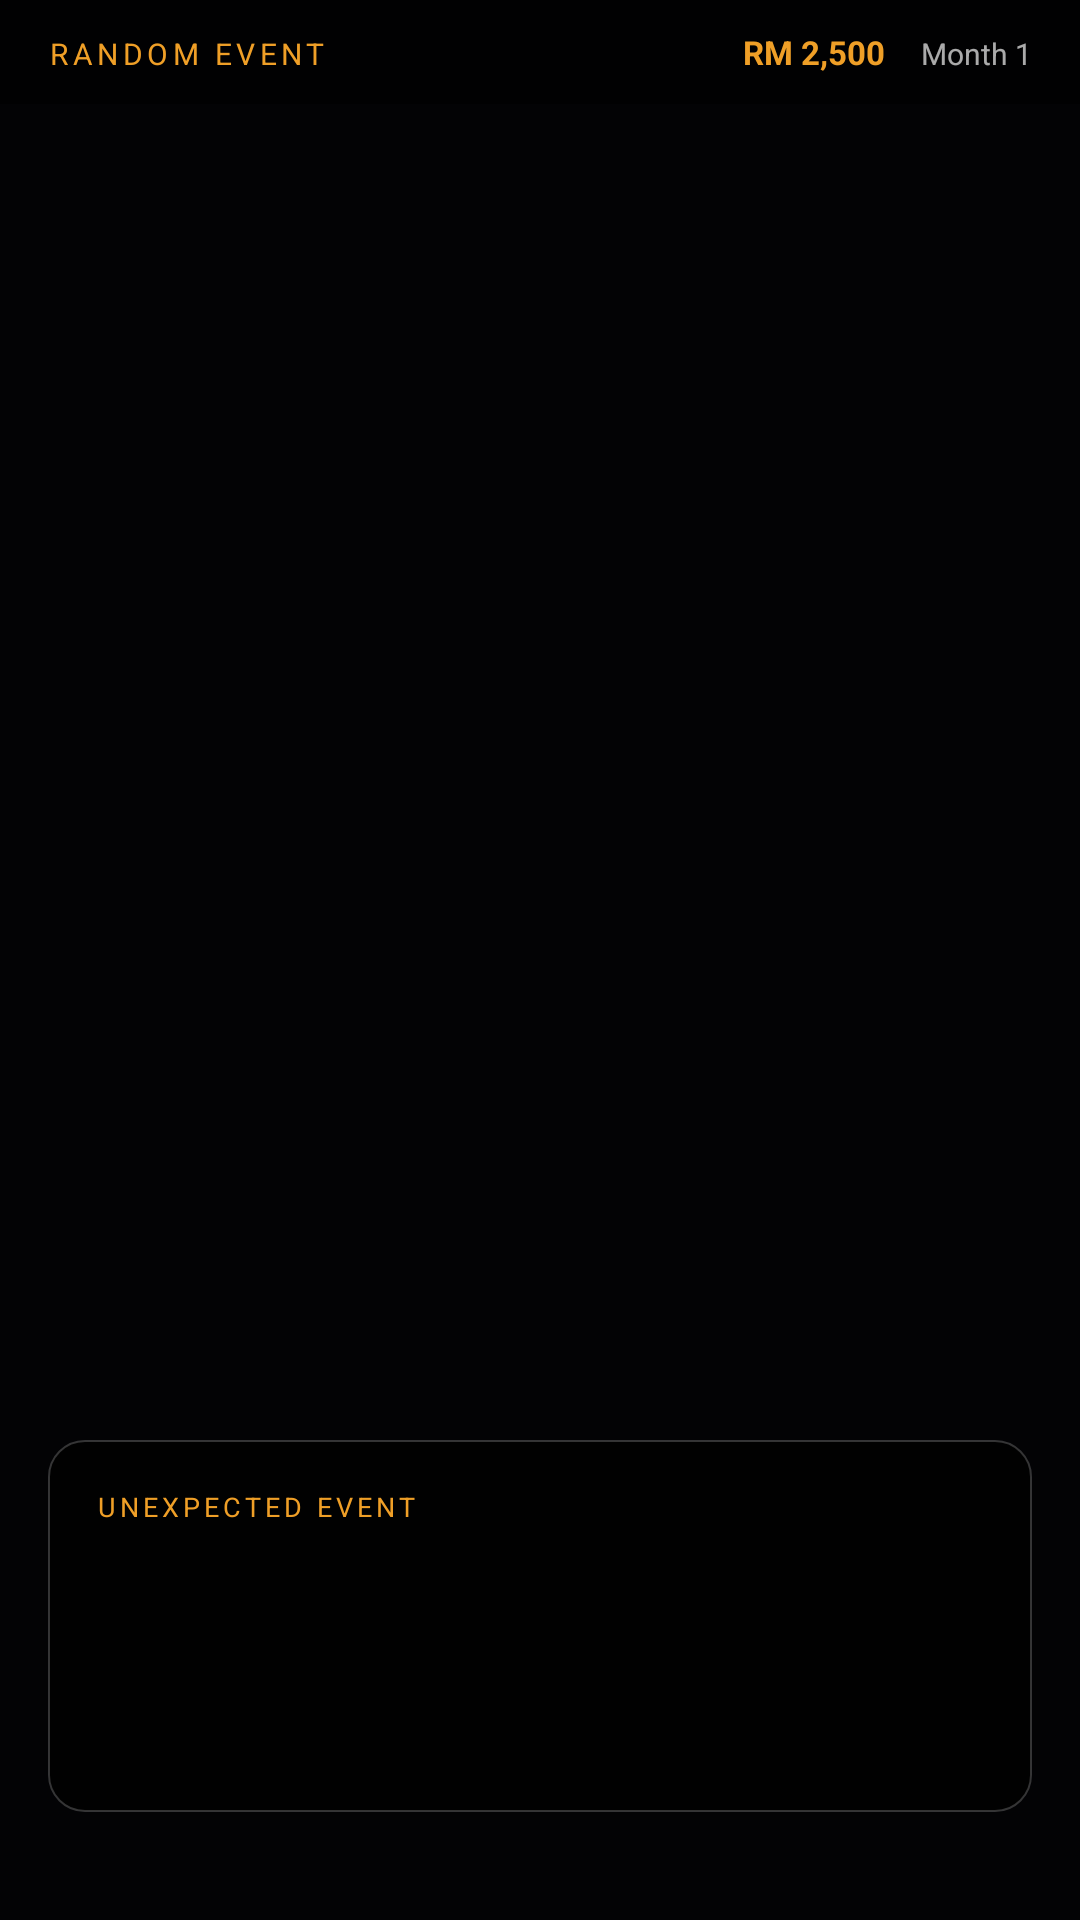

Write the Android layout XML for this screen, with the resource values it uses.
<!-- AndroidManifest.xml: application theme Theme.BrokeOrWoke -->
<!-- res/layout/activity_event.xml -->
<?xml version="1.0" encoding="utf-8"?>
<FrameLayout xmlns:android="http://schemas.android.com/apk/res/android"
    xmlns:app="http://schemas.android.com/apk/res-auto"
    android:layout_width="match_parent"
    android:layout_height="match_parent"
    android:background="#0A0A0F">

    
    <ImageView
        android:id="@+id/imgBackground"
        android:layout_width="match_parent"
        android:layout_height="match_parent"
        android:src="@drawable/bg_livingroom_day"
        android:scaleType="centerCrop"
        android:contentDescription="@null" />

    
    <View
        android:layout_width="match_parent"
        android:layout_height="match_parent"
        android:background="#AA000000" />

    
    <ImageView
        android:id="@+id/imgCharacter"
        android:layout_width="340dp"
        android:layout_height="580dp"
        android:layout_gravity="bottom|center_horizontal"
        android:layout_marginBottom="120dp"
        android:scaleType="fitEnd"
        android:contentDescription="Character"
        android:visibility="invisible" />

    
    <LinearLayout
        android:layout_width="match_parent"
        android:layout_height="wrap_content"
        android:orientation="horizontal"
        android:paddingHorizontal="16dp"
        android:paddingVertical="10dp"
        android:background="#88000000"
        android:layout_gravity="top">

        <TextView
            android:id="@+id/tvEventLabel"
            android:layout_width="0dp"
            android:layout_height="wrap_content"
            android:layout_weight="1"
            android:text="RANDOM EVENT"
            android:textColor="#EF9F27"
            android:textSize="10sp"
            android:letterSpacing="0.15" />

        <TextView
            android:id="@+id/tvBalance"
            android:layout_width="wrap_content"
            android:layout_height="wrap_content"
            android:text="RM 2,500"
            android:textColor="#EF9F27"
            android:textSize="11sp"
            android:textStyle="bold" />

        <TextView
            android:id="@+id/tvMonth"
            android:layout_width="wrap_content"
            android:layout_height="wrap_content"
            android:text="Month 1"
            android:textColor="#AAFFFFFF"
            android:textSize="10sp"
            android:layout_marginStart="12dp" />

    </LinearLayout>

    
    <LinearLayout
        android:layout_width="match_parent"
        android:layout_height="wrap_content"
        android:layout_gravity="bottom"
        android:orientation="vertical"
        android:paddingHorizontal="16dp"
        android:paddingBottom="24dp">

        
        <LinearLayout
            android:id="@+id/eventCard"
            android:layout_width="match_parent"
            android:layout_height="wrap_content"
            android:orientation="vertical"
            android:background="@drawable/dialogue_bubble_bg"
            android:padding="16dp"
            android:layout_marginBottom="12dp">

            
            <TextView
                android:id="@+id/tvEventType"
                android:layout_width="wrap_content"
                android:layout_height="wrap_content"
                android:text="UNEXPECTED EVENT"
                android:textColor="#EF9F27"
                android:textSize="9sp"
                android:letterSpacing="0.15"
                android:layout_marginBottom="6dp" />

            
            <TextView
                android:id="@+id/tvEventTitle"
                android:layout_width="match_parent"
                android:layout_height="wrap_content"
                android:text=""
                android:textColor="#FFFFFF"
                android:textSize="16sp"
                android:textStyle="bold"
                android:layout_marginBottom="8dp" />

            
            <TextView
                android:id="@+id/tvEventDesc"
                android:layout_width="match_parent"
                android:layout_height="wrap_content"
                android:text=""
                android:textColor="#CCFFFFFF"
                android:textSize="12sp"
                android:lineSpacingExtra="4dp"
                android:layout_marginBottom="10dp" />

            
            <TextView
                android:id="@+id/tvEventCost"
                android:layout_width="wrap_content"
                android:layout_height="wrap_content"
                android:text=""
                android:textColor="#F09595"
                android:textSize="13sp"
                android:textStyle="bold" />

        </LinearLayout>

        
        <TextView
            android:id="@+id/tvSpeaker"
            android:layout_width="wrap_content"
            android:layout_height="wrap_content"
            android:text=""
            android:textColor="#EF9F27"
            android:textSize="11sp"
            android:textStyle="bold"
            android:layout_marginBottom="4dp"
            android:visibility="gone" />

        
        <LinearLayout
            android:id="@+id/dialogueBox"
            android:layout_width="match_parent"
            android:layout_height="wrap_content"
            android:orientation="vertical"
            android:background="@drawable/dialogue_bubble_bg"
            android:padding="14dp"
            android:layout_marginBottom="12dp"
            android:visibility="gone">

            <TextView
                android:id="@+id/tvCharacterDialogue"
                android:layout_width="match_parent"
                android:layout_height="wrap_content"
                android:text=""
                android:textColor="#FFFFFF"
                android:textSize="12sp"
                android:lineSpacingExtra="4dp" />

        </LinearLayout>

        
        <LinearLayout
            android:id="@+id/choicesContainer"
            android:layout_width="match_parent"
            android:layout_height="wrap_content"
            android:orientation="vertical"
            android:visibility="gone" />

        
        <com.google.android.material.button.MaterialButton
            android:id="@+id/btnContinue"
            android:layout_width="match_parent"
            android:layout_height="52dp"
            android:text="Continue ▶"
            android:textColor="#412402"
            android:textSize="14sp"
            android:textStyle="bold"
            android:visibility="gone"
            app:backgroundTint="#EF9F27"
            app:cornerRadius="26dp" />

    </LinearLayout>

</FrameLayout>
<!-- resources referenced by this layout -->
<resources>
  <!-- drawable dialogue_bubble_bg (drawable) -->
  <?xml version="1.0" encoding="utf-8"?>
  <shape xmlns:android="http://schemas.android.com/apk/res/android"
      android:shape="rectangle">
      <solid android:color="#CC000000" />
      <corners android:radius="12dp" />
      <stroke
          android:width="0.5dp"
          android:color="#33FFFFFF" />
  </shape>
  <style name="Theme.BrokeOrWoke" parent="Base.Theme.BrokeOrWoke" />
  <style name="Base.Theme.BrokeOrWoke" parent="Theme.Material3.DayNight.NoActionBar">
          
          
      </style>
</resources>
